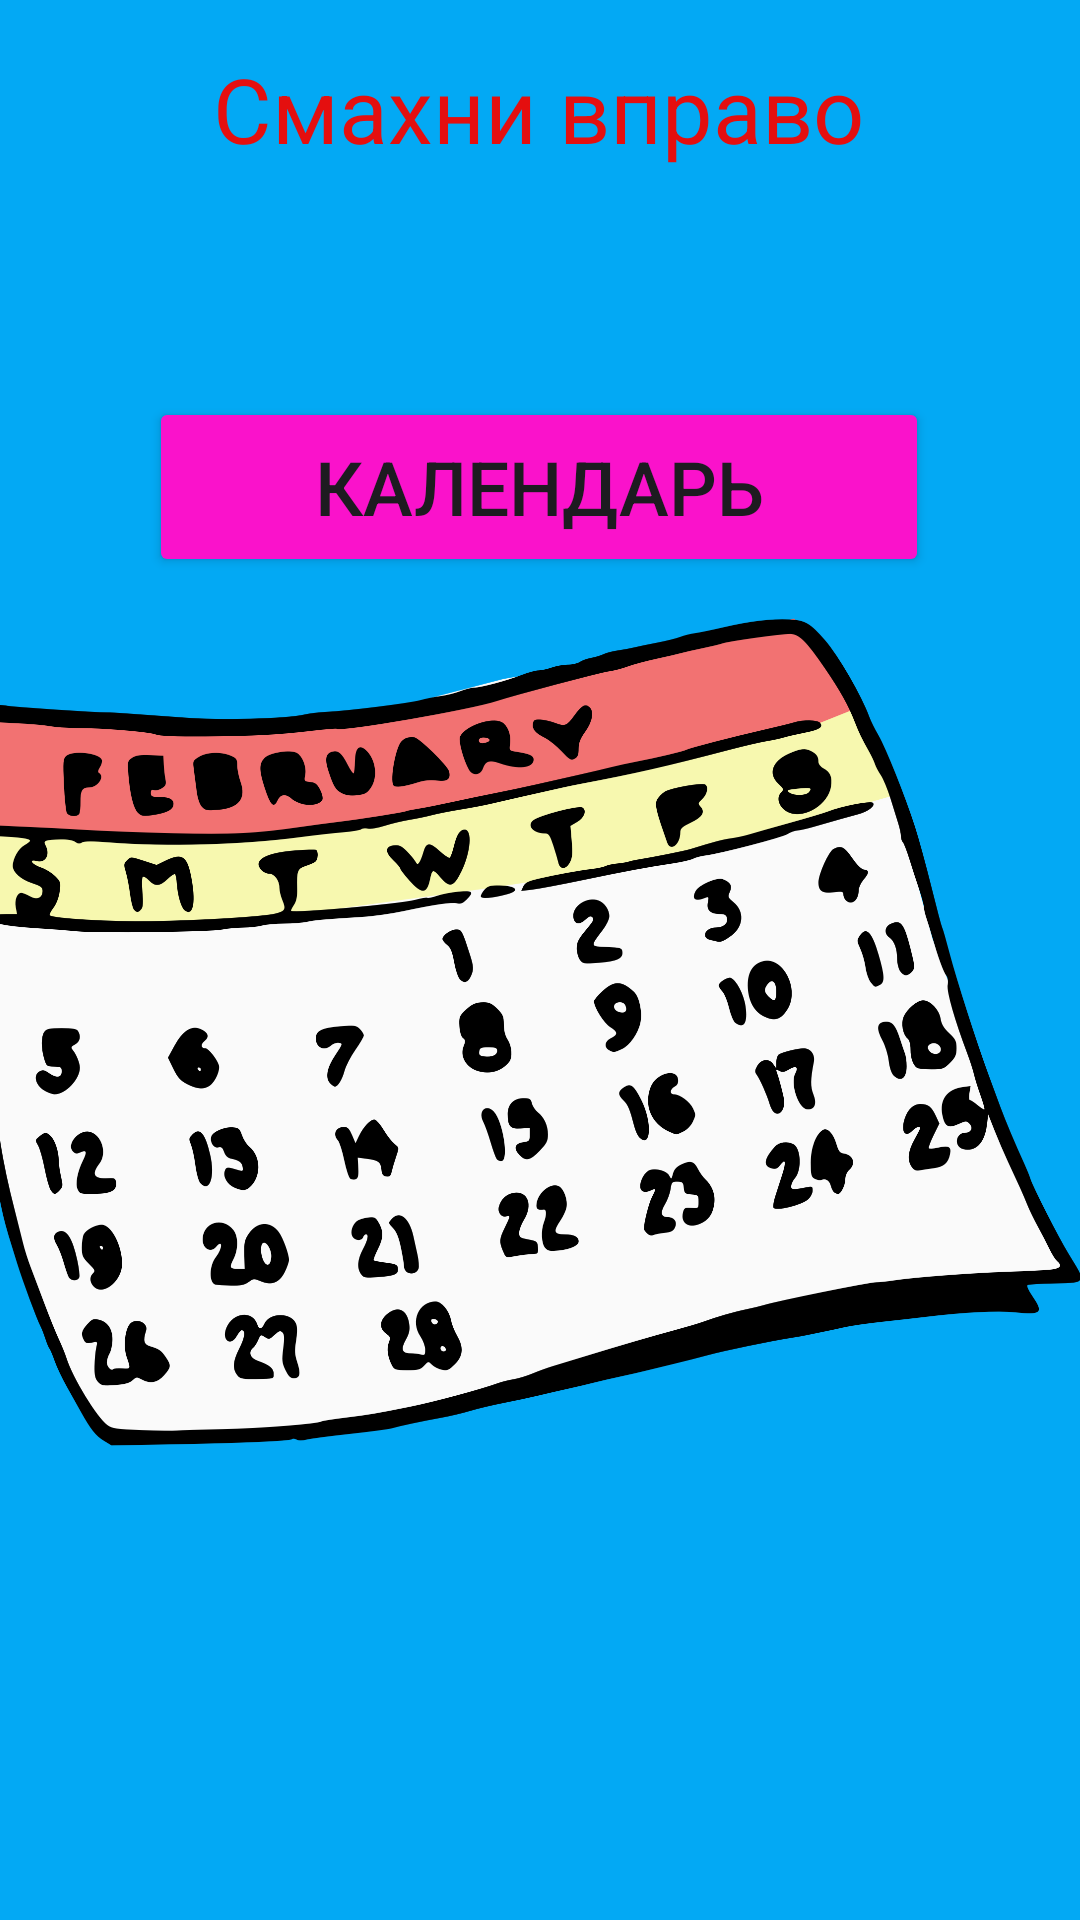

Write the Android layout XML for this screen, with the resource values it uses.
<!-- AndroidManifest.xml: application theme Theme.31pr_nastygl_22106 -->
<!-- res/layout/activity_main2.xml -->
<?xml version="1.0" encoding="utf-8"?>
<androidx.constraintlayout.widget.ConstraintLayout xmlns:android="http://schemas.android.com/apk/res/android"
    xmlns:app="http://schemas.android.com/apk/res-auto"
    xmlns:tools="http://schemas.android.com/tools"
    android:layout_width="match_parent"
    android:layout_height="match_parent"
    android:background="#03A9F4"
    android:backgroundTint="#03A9F4"
    tools:context=".MainActivity2">

    <TextView
        android:id="@+id/textView"
        android:layout_width="wrap_content"
        android:layout_height="wrap_content"
        android:layout_marginTop="16dp"
        android:text="Смахни вправо"
        android:textColor="#E40F0F"
        android:textSize="30sp"
        app:layout_constraintEnd_toEndOf="parent"
        app:layout_constraintHorizontal_bias="0.497"
        app:layout_constraintStart_toStartOf="parent"
        app:layout_constraintTop_toTopOf="parent" />

    <Button
        android:id="@+id/buttonCont"
        android:layout_width="260dp"
        android:layout_height="60dp"
        android:layout_marginTop="76dp"
        android:backgroundTint="#FA12CB"
        android:text="Календарь"
        android:textSize="25sp"
        app:cornerRadius="5dp"
        app:layout_constraintEnd_toEndOf="parent"
        app:layout_constraintHorizontal_bias="0.496"
        app:layout_constraintStart_toStartOf="parent"
        app:layout_constraintTop_toBottomOf="@+id/textView" />

    <ImageView
        android:id="@+id/imageView"
        android:layout_width="397dp"
        android:layout_height="440dp"
        android:layout_marginBottom="76dp"
        app:layout_constraintBottom_toBottomOf="parent"
        app:layout_constraintEnd_toEndOf="parent"
        app:layout_constraintHorizontal_bias="1.0"
        app:layout_constraintStart_toStartOf="parent"
        app:srcCompat="@drawable/calendar" />

</androidx.constraintlayout.widget.ConstraintLayout>
<!-- resources referenced by this layout -->
<resources>
  <!-- drawable calendar: png bitmap (drawable, 258922 bytes) -->
  <style name="Theme.31pr_nastygl_22106" parent="Base.Theme.31pr_nastygl_22106" />
  <style name="Base.Theme.31pr_nastygl_22106" parent="Theme.Material3.DayNight.NoActionBar">
          
          
      </style>
</resources>
